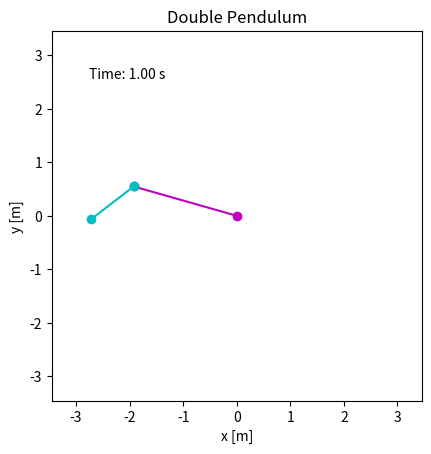
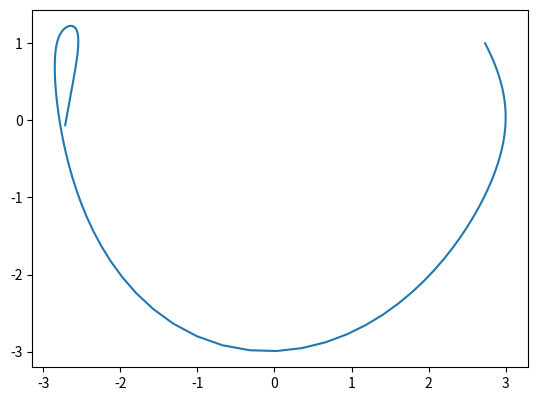

Write the Python code that produced these figures, in order.
import numpy as np
import matplotlib.pyplot as plt
from matplotlib.animation import FuncAnimation

g = 9.81

class DoublePendulum:
    def __init__(self, l1 = 2, l2 = 1, m1 = 1, m2 = 1, theta1 = 120, theta2 = 90, omega1 = 0, omega2 = 0, T = 5, dt = 0.0075):
        #duljine njihala
        self.l1 = l1
        self.l2 = l2
        #mase njihala
        self.m1 = m1
        self.m2 = m2
        #početni kutevi otklona [stupnjevi]
        self.theta1 = [np.radians(theta1)]            
        self.theta2 = [np.radians(theta2)]
        #početne kutne brzine [stupnjevi / s]
        self.omega1 = [np.radians(omega1)]        
        self.omega2 = [np.radians(omega2)]

        self.T = T      #trajanje gibanja
        self.dt = dt    #vremenski korak
        self.t = 0

        self.x1, self.y1, self.x2, self.y2 = [], [], [], []

        self.pend1 = None
        self.pend2 = None
        self.timer = None
        self.animation = None

    def diff_solve(self, theta1, theta2, omega1, omega2):
        theta1_d = omega1
        theta2_d = omega2

        denom = 2 * self.m1 + self.m2 - self.m2 * np.cos(2*(theta1 - theta2))
        omega1_d = - g * (2 * self.m1 + self.m2) * np.sin(theta1) 
        - self.m2 * g * np.sin(theta1 - 2 * theta2) 
        - 2 * np.sin(theta1 - theta2) * self.m2 * (self.l2 * omega2**2 + self.l1 * np.cos(theta1 -theta2) * omega1**2) / (self.l1 * denom)
        
        omega2_d = 2 * np.sin(theta1 - theta2) * (self.l1 * (self.m1 + self.m2) * omega1**2 
        + g * (self.m1 + self.m2) * np.cos(theta1) 
        + self.l2 * self.m2 * np.cos(theta1 - theta2) * omega2**2) / (self.l2 * denom)
        
        return theta1_d, theta2_d, omega1_d, omega2_d
    
    def __move(self, frame):
        theta1_d, theta2_d, omega1_d, omega2_d = self.diff_solve(self.theta1[-1], self.theta2[-1], self.omega1[-1], self.omega2[-1])

        self.theta1.append(self.theta1[-1] + theta1_d * self.dt)        
        self.theta2.append(self.theta2[-1] + theta2_d * self.dt)
        self.omega1.append(self.omega1[-1] + omega1_d * self.dt)
        self.omega2.append(self.omega2[-1] + omega2_d * self.dt)

        x1 = self.l1 * np.sin(self.theta1[-1])
        y1 = - self.l1 * np.cos(self.theta1[-1])        
        
        x2 = x1 + self.l2 * np.sin(self.theta2[-1])
        y2 = y1 - self.l2 * np.cos(self.theta2[-1])

        self.x1.append(x1)
        self.y1.append(y1)
        self.x2.append(x2)
        self.y2.append(y2)

        self.pend1.set_data([0, x1], [0, y1])
        self.pend2.set_data([x1, x2], [y1, y2])

        self.t += self.dt
        self.timer.set_text("Time: {:.2f} s".format(self.t))

        if self.t >= self.T:
            self.animation.event_source.stop()
            plt.close()

        return self.pend1, self.pend2, self.timer
    
    def animate(self):
        fig, ax = plt.subplots()
        l = self.l1 + self.l2
        l *= 1.15
        ax.set_xlim(-l, l)
        ax.set_ylim(-l, l)
        ax.set_aspect('equal')

        plt.title("Double Pendulum")
        plt.xlabel("x [m]")
        plt.ylabel("y [m]")

        self.pend1, = ax.plot([], [], 'mo-')
        self.pend2, = ax.plot([], [], 'co-')
        self.timer = ax.text(
            0.1,
            0.9,
            "",
            transform = ax.transAxes,
            ha = "left",
            va = "top",
            fontsize = 10
        )
        self.animation = FuncAnimation(
            fig,
            self.__move,
            frames = int(1/self.dt),
            interval = self.dt * 1000,
        )
        self.animation.save('animation.gif')
        plt.show()

pend = DoublePendulum()
pend.animate()

fig, ax = plt.subplots()
ax.set_aspect('equal')
plt.plot(pend.x2, pend.y2)
plt.show()
